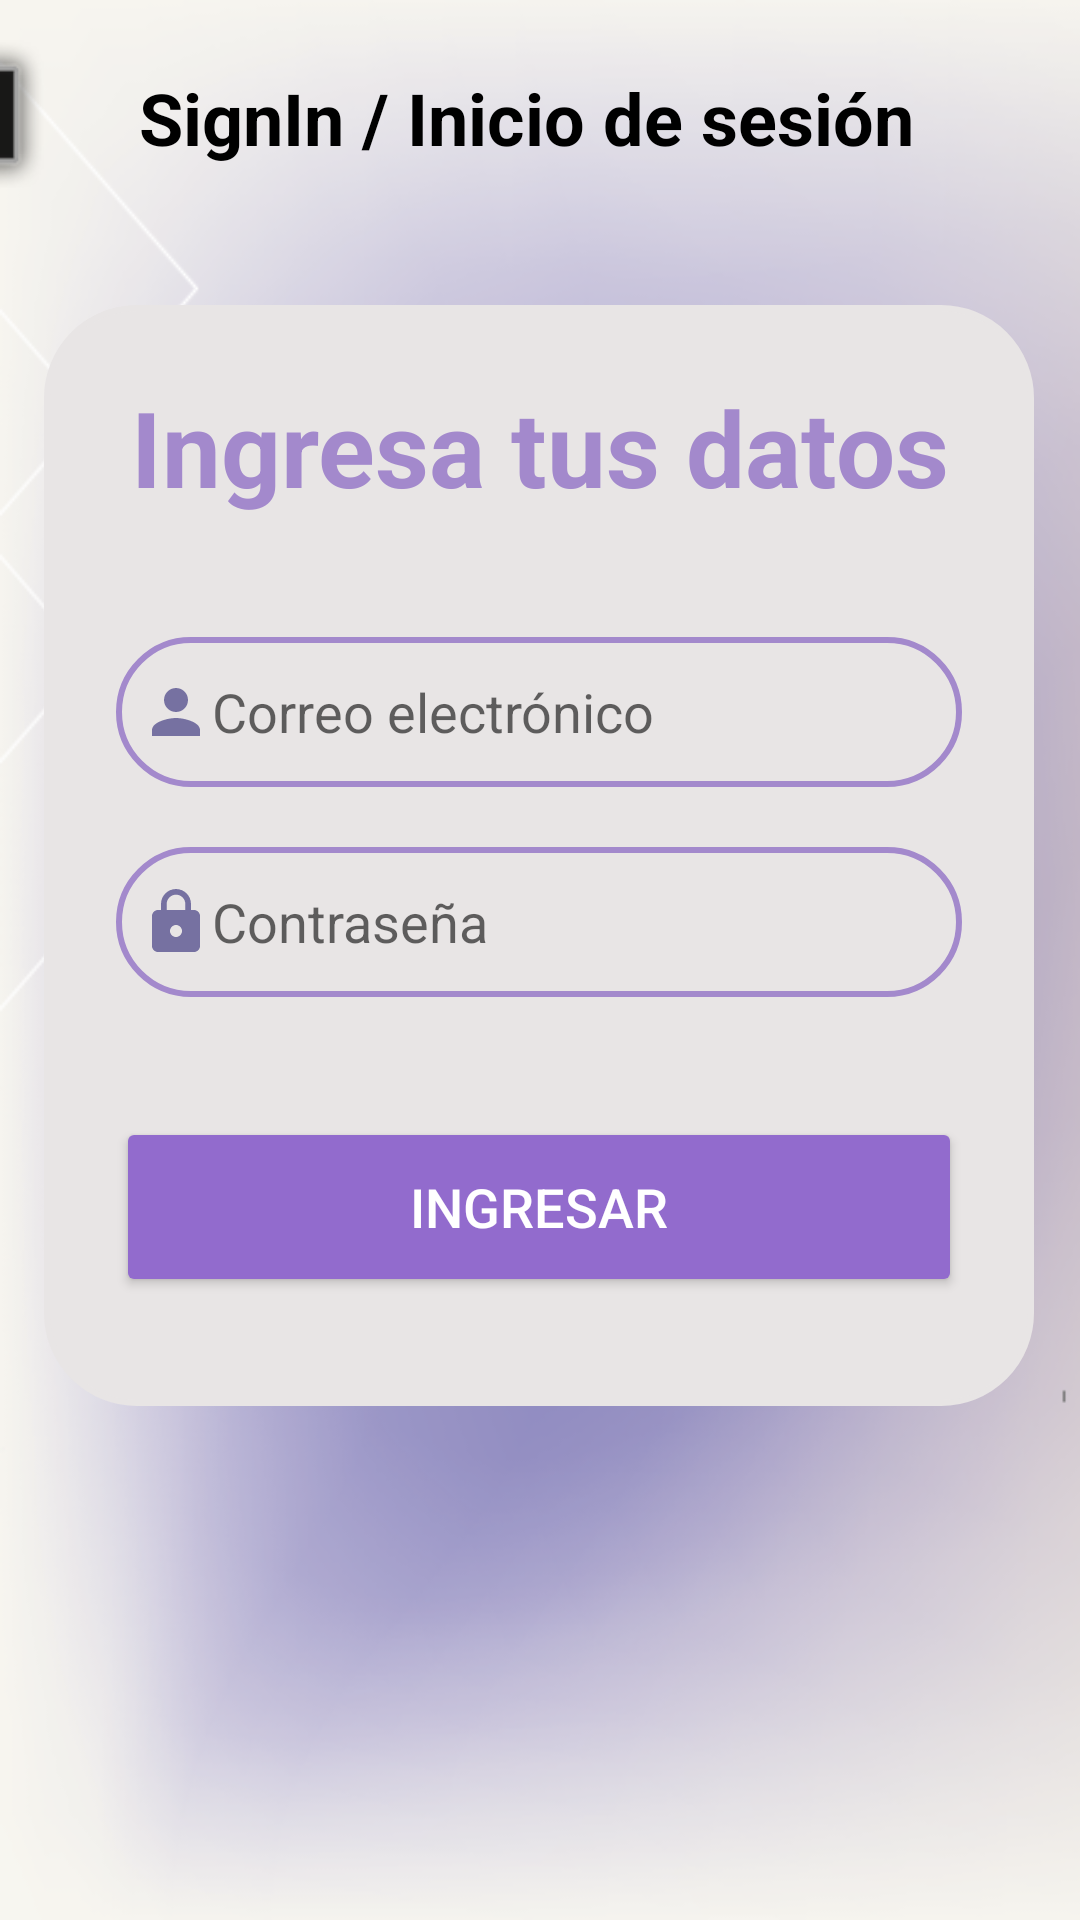

The Android layout XML behind this screen, and the referenced resources:
<!-- AndroidManifest.xml: application theme AppTheme -->
<!-- res/layout/activity_login.xml -->
<?xml version="1.0" encoding="utf-8"?>
<androidx.constraintlayout.widget.ConstraintLayout xmlns:android="http://schemas.android.com/apk/res/android"
    xmlns:app="http://schemas.android.com/apk/res-auto"
    xmlns:tools="http://schemas.android.com/tools"
    android:layout_width="match_parent"
    android:layout_height="match_parent"
    android:background="@drawable/fondo2"
    tools:context=".activity.LoginActivity">

    <ImageView
        android:id="@+id/imageView"
        android:layout_width="333dp"
        android:layout_height="56dp"
        android:layout_marginEnd="204dp"
        android:src="@android:drawable/alert_dark_frame"
        app:layout_constraintBottom_toBottomOf="parent"
        app:layout_constraintEnd_toEndOf="parent"
        app:layout_constraintTop_toTopOf="parent"
        app:layout_constraintVertical_bias="0.023" />

    <TextView
        android:id="@+id/textView2"
        android:layout_width="wrap_content"
        android:layout_height="wrap_content"
        android:text="SignIn / Inicio de sesión"
        android:textColor="#000000"
        android:textDirection="locale"
        android:textSize="24sp"
        android:textStyle="bold"
        app:layout_constraintBottom_toBottomOf="parent"
        app:layout_constraintEnd_toEndOf="parent"
        app:layout_constraintHorizontal_bias="0.456"
        app:layout_constraintStart_toStartOf="parent"
        app:layout_constraintTop_toTopOf="parent"
        app:layout_constraintVertical_bias="0.038" />

    <LinearLayout
        android:layout_width="330dp"
        android:layout_height="367dp"
        android:background="@drawable/borderblanche"
        android:backgroundTint="#E8E5E5"
        android:gravity="center_horizontal"
        android:orientation="vertical"
        android:padding="24dp"
        app:layout_constraintBottom_toBottomOf="parent"
        app:layout_constraintEnd_toEndOf="parent"
        app:layout_constraintHorizontal_bias="0.493"
        app:layout_constraintStart_toStartOf="parent"
        app:layout_constraintTop_toTopOf="parent"
        app:layout_constraintVertical_bias="0.373"
        tools:ignore="MissingConstraints">

        <TextView
            android:layout_width="match_parent"
            android:layout_height="wrap_content"
            android:text="Ingresa tus datos"
            android:textAlignment="center"
            android:textColor="@color/lavender"
            android:textSize="35dp"
            android:textStyle="bold" />

        <EditText
            android:id="@+id/EDTCorreoLogin2"
            android:layout_width="match_parent"
            android:layout_height="50dp"
            android:layout_marginTop="40dp"
            android:background="@drawable/custom_edittext"
            android:drawableLeft="@drawable/baseline_person_24"
            android:hint="Correo electrónico"
            android:inputType="textEmailAddress"
            android:padding="8dp" />

        <EditText
            android:id="@+id/EDTContraLogin2"
            android:layout_width="match_parent"
            android:layout_height="50dp"
            android:layout_marginTop="20dp"
            android:background="@drawable/custom_edittext"
            android:drawableLeft="@drawable/baseline_lock_24"
            android:hint="Contraseña"
            android:inputType="textPassword"
            android:padding="8dp" />

        <Button
            android:id="@+id/btnIngresar"
            android:layout_width="match_parent"
            android:layout_height="60dp"
            android:layout_marginTop="40dp"
            android:backgroundTint="#926BCD"
            android:text="INGRESAR"
            android:textColor="@color/white"
            android:textSize="18sp"
            app:cornerRadius="20dp" />


    </LinearLayout>

</androidx.constraintlayout.widget.ConstraintLayout>
<!-- resources referenced by this layout -->
<resources>
  <color name="lavender">#A389CC</color>
  <color name="white">#FFFFFFFF</color>
  <!-- drawable baseline_lock_24 (drawable) -->
  <vector android:height="24dp" android:tint="#7671A1"
      android:viewportHeight="24" android:viewportWidth="24"
      android:width="24dp" xmlns:android="http://schemas.android.com/apk/res/android">
      <path android:fillColor="@android:color/white" android:pathData="M18,8h-1L17,6c0,-2.76 -2.24,-5 -5,-5S7,3.24 7,6v2L6,8c-1.1,0 -2,0.9 -2,2v10c0,1.1 0.9,2 2,2h12c1.1,0 2,-0.9 2,-2L20,10c0,-1.1 -0.9,-2 -2,-2zM12,17c-1.1,0 -2,-0.9 -2,-2s0.9,-2 2,-2 2,0.9 2,2 -0.9,2 -2,2zM15.1,8L8.9,8L8.9,6c0,-1.71 1.39,-3.1 3.1,-3.1 1.71,0 3.1,1.39 3.1,3.1v2z"/>
  </vector>
  <!-- drawable baseline_person_24 (drawable) -->
  <vector android:height="24dp" android:tint="#7671A1"
      android:viewportHeight="24" android:viewportWidth="24"
      android:width="24dp" xmlns:android="http://schemas.android.com/apk/res/android">
      <path android:fillColor="@android:color/white" android:pathData="M12,12c2.21,0 4,-1.79 4,-4s-1.79,-4 -4,-4 -4,1.79 -4,4 1.79,4 4,4zM12,14c-2.67,0 -8,1.34 -8,4v2h16v-2c0,-2.66 -5.33,-4 -8,-4z"/>
  </vector>
  <!-- drawable borderblanche (drawable) -->
  <?xml version="1.0" encoding="utf-8"?>
  <shape xmlns:android="http://schemas.android.com/apk/res/android"
  
      android:shape="rectangle">
  
  
  
      <stroke
          android:width="2dp"
          android:color="@color/colorWhite"/>
  
      <corners
          android:radius="30dp"/>
  
  
  
  </shape>
  <!-- drawable custom_edittext (drawable) -->
  <?xml version="1.0" encoding="utf-8"?>
  <shape xmlns:android="http://schemas.android.com/apk/res/android"
  
      android:shape="rectangle">
  
      <stroke
          android:width="2dp"
          android:color="@color/lavender"/>
  
      <corners
          android:radius="30dp"/>
  
  
  </shape>
  <!-- drawable fondo2: png bitmap (drawable, 131857 bytes) -->
  <style name="AppTheme" parent="Theme.AppCompat.Light.NoActionBar">
          
          <item name="colorPrimary">@color/purple_500</item>
          <item name="colorPrimaryVariant">@color/purple_700</item>
          <item name="colorOnPrimary">@color/white</item>
          
          <item name="colorSecondary">@color/teal_200</item>
          <item name="colorSecondaryVariant">@color/teal_700</item>
          <item name="colorOnSecondary">@color/black</item>
          
          <item name="android:statusBarColor">?attr/colorPrimaryVariant</item>
          
      </style>
  <color name="colorWhite">#fff</color>
  <color name="purple_500">#FF6200EE</color>
  <color name="purple_700">#FF3700B3</color>
  <color name="teal_200">#FF03DAC5</color>
  <color name="teal_700">#FF018786</color>
  <color name="black">#FF000000</color>
</resources>
